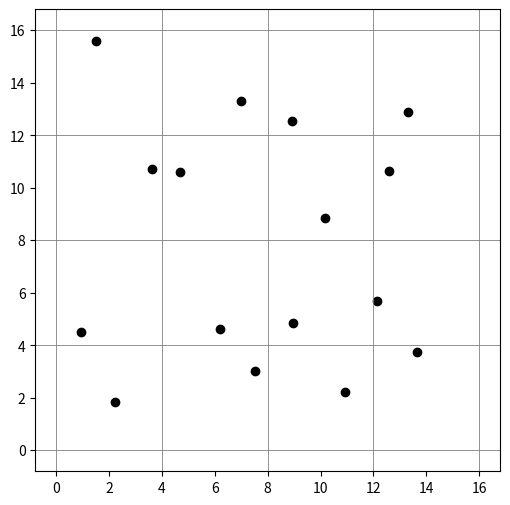

This chart was generated by the following Python code:
import numpy as np

rng = np.random.default_rng(42)

# Parameters
EPSILON = 1
SIGMA = 1

# nr of  inner cells per dimension
N_INNER_CELLS = 4
# nr of cells in total per dimension. n inner cells plus boundary cell per side
N_TOTAL = N_INNER_CELLS + 2
# 2.5sigma <= r_c <= 5sigma, size of one cell
R_C = 4 * SIGMA

SIM_AREA = N_INNER_CELLS * R_C


def build_grid(n):
    return [[[] for _ in range(n + 2)] for _ in range(n + 2)]


def populate_grid(grid, n_particles):
    particles = rng.random((n_particles, 2)) * SIM_AREA

    # sort each of the particles into one of the inner cells
    for p in particles:
        bin_x = int(p[0] // R_C) + 1
        bin_y = int(p[1] // R_C) + 1
        print(bin_x)
        grid[bin_x][bin_y] = p

    return grid


def shift_particles(particles, ncol_shift, nrow_shift):
    x_shift = R_C * ncol_shift
    y_shift = R_C * nrow_shift

    for p in particles:
        p[0] = p[0] + x_shift
        p[1] = p[1] + y_shift

    return particles


def populate_boundary(grid):
    for row in range(N_TOTAL):
        for col in range(N_TOTAL):
            # Corners
            is_bl_corner = (col == 0) and (row == 0)
            if is_bl_corner:
                src_cell = grid[col + N_INNER_CELLS][row + N_INNER_CELLS]
                grid[col][row] = shift_particles(
                    src_cell, -N_INNER_CELLS, -N_INNER_CELLS
                )
                continue

            is_br_corner = (col == N_TOTAL) and (row == 0)
            if is_br_corner:
                src_cell = grid[col - N_INNER_CELLS][row + N_INNER_CELLS]
                grid[col][row] = shift_particles(
                    src_cell, +N_INNER_CELLS, -N_INNER_CELLS
                )
                continue

            is_tl_corner = (col == 0) and (row == N_TOTAL)
            if is_tl_corner:
                src_cell = grid[col + N_INNER_CELLS][row - N_INNER_CELLS]
                grid[col][row] = shift_particles(
                    src_cell, -N_INNER_CELLS, +N_INNER_CELLS
                )
                continue

            is_tr_corner = (col == N_TOTAL) and (row == N_TOTAL)
            if is_tr_corner:
                src_cell = grid[col - N_INNER_CELLS][row - N_INNER_CELLS]
                grid[col][row] = shift_particles(
                    src_cell, +N_INNER_CELLS, +N_INNER_CELLS
                )
                continue

            # sides
            is_left = col == 0

            is_right = col == N_TOTAL

            is_bottom = row == 0

            is_top = row == N_TOTAL


# sort particels into cells

# list etc including boundary cells, just need to sort them into the right cells then


import matplotlib.pyplot as plt


def plot_grid_with_particles(grid):
    fig, ax = plt.subplots(figsize=(6, 6))

    # Cell grid lines
    for k in range(N_INNER_CELLS + 1):
        ax.axhline(k * R_C, color="gray", linewidth=0.6)
        ax.axvline(k * R_C, color="gray", linewidth=0.6)

    # plt particles
    for row in range(N_TOTAL):
        for col in range(N_TOTAL):
            points = grid[row][col]
            if len(points) > 0:
                ax.scatter(
                    points[0],
                    points[1],
                    color="black",
                )

    plt.show()


def main():
    grid = build_grid(N_INNER_CELLS)

    grid = populate_grid(grid, 40)

    plot_grid_with_particles(grid)


if __name__ == "__main__":
    main()
